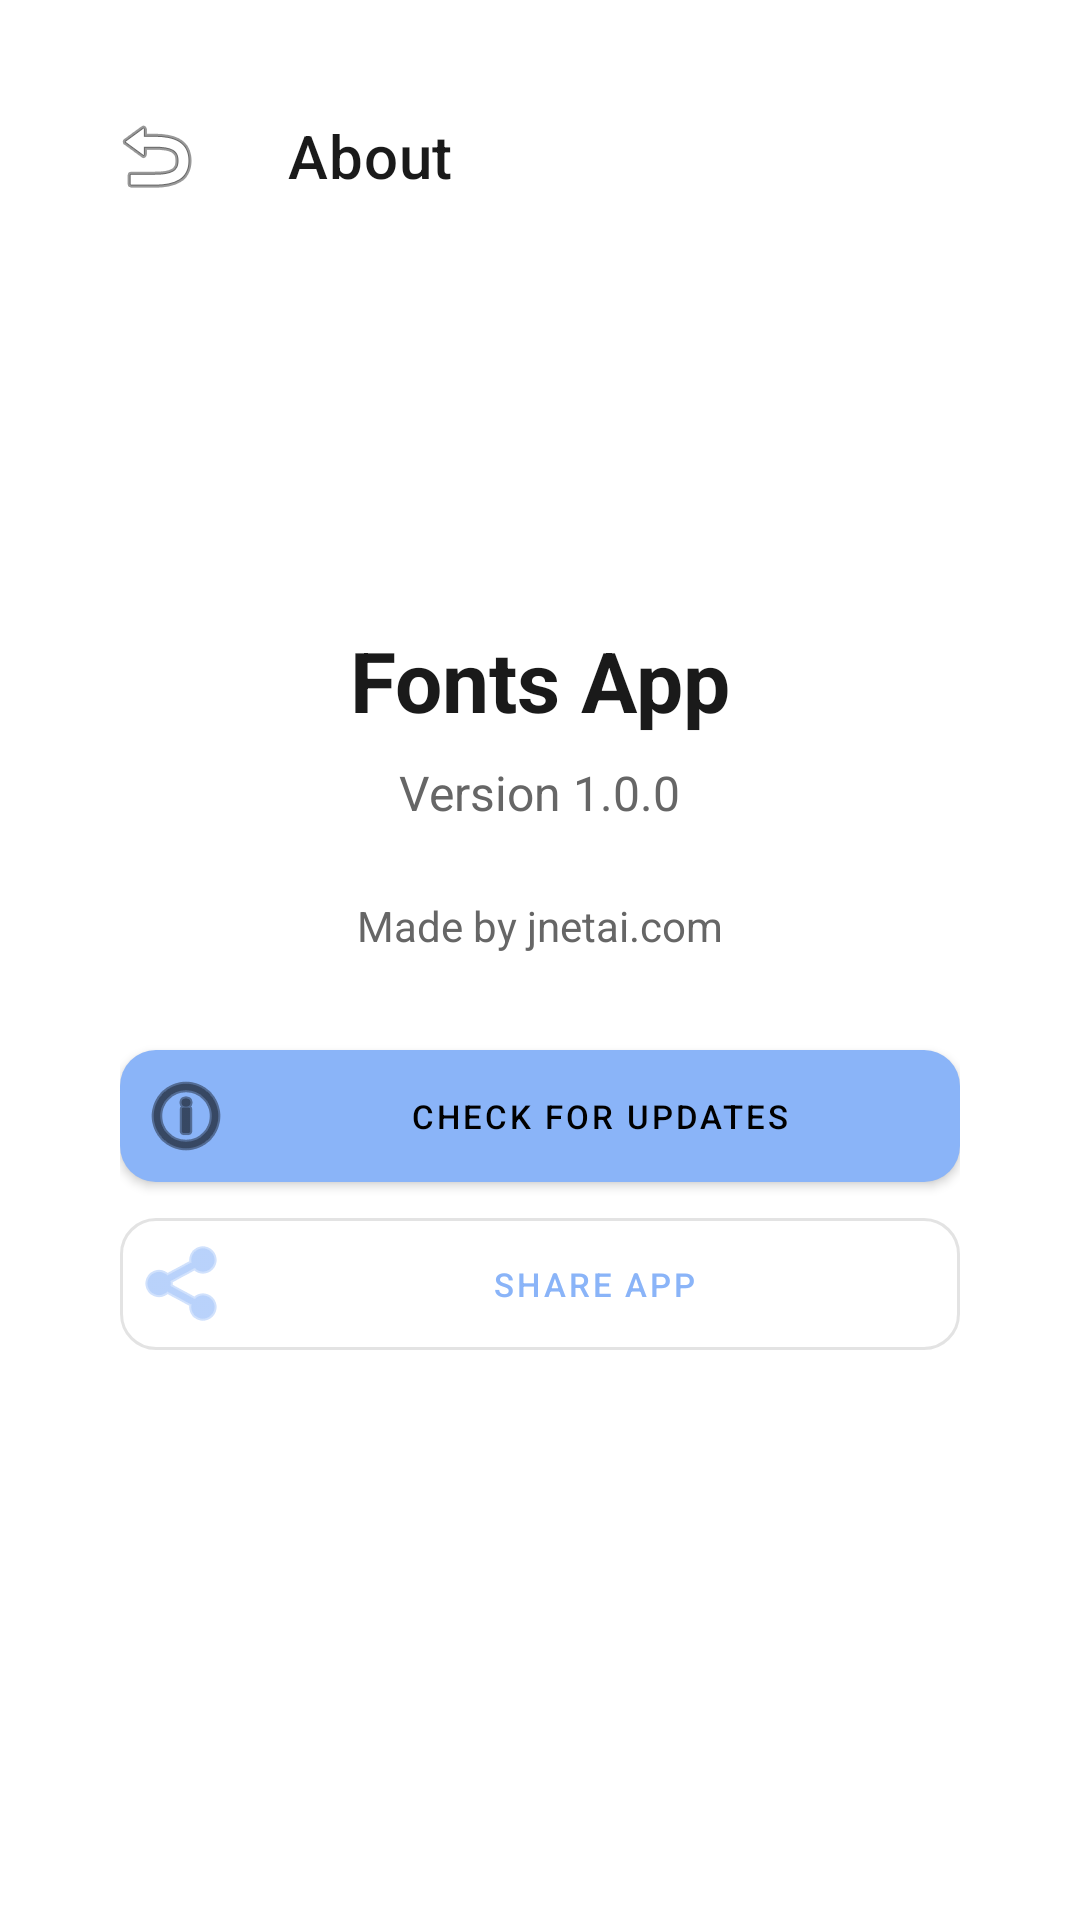

The Android layout XML behind this screen, and the referenced resources:
<!-- AndroidManifest.xml: application theme Theme.FontsApp -->
<!-- res/layout/activity_about.xml -->
<?xml version="1.0" encoding="utf-8"?>
<LinearLayout xmlns:android="http://schemas.android.com/apk/res/android"
    xmlns:app="http://schemas.android.com/apk/res-auto"
    android:layout_width="match_parent"
    android:layout_height="match_parent"
    android:orientation="vertical"
    android:background="?android:colorBackground"
    android:gravity="center_horizontal"
    android:padding="24dp">

    <com.google.android.material.appbar.MaterialToolbar
        android:id="@+id/toolbar"
        android:layout_width="match_parent"
        android:layout_height="?android:attr/actionBarSize"
        android:background="?android:colorBackground"
        app:title="@string/about"
        app:navigationIcon="@android:drawable/ic_menu_revert"
        app:titleTextColor="@color/text_primary" />

    <ScrollView
        android:layout_width="match_parent"
        android:layout_height="match_parent"
        android:paddingBottom="80dp">

        <LinearLayout
            android:layout_width="match_parent"
            android:layout_height="wrap_content"
            android:orientation="vertical"
            android:gravity="center_horizontal"
            android:padding="16dp">

            
            <ImageView
                android:layout_width="96dp"
                android:layout_height="96dp"
                android:src="@mipmap/ic_launcher"
                android:layout_marginBottom="16dp" />

            
            <TextView
                android:layout_width="wrap_content"
                android:layout_height="wrap_content"
                android:text="@string/app_name"
                android:textSize="28sp"
                android:textStyle="bold"
                android:textColor="@color/text_primary"
                android:layout_marginBottom="8dp" />

            
            <TextView
                android:id="@+id/tvVersion"
                android:layout_width="wrap_content"
                android:layout_height="wrap_content"
                android:text="Version 1.0.0"
                android:textSize="16sp"
                android:textColor="@color/text_secondary"
                android:layout_marginBottom="24dp" />

            
            <TextView
                android:layout_width="wrap_content"
                android:layout_height="wrap_content"
                android:text="@string/made_by"
                android:textSize="14sp"
                android:textColor="@color/text_secondary"
                android:layout_marginBottom="32dp" />

            
            <com.google.android.material.button.MaterialButton
                android:id="@+id/btnCheckUpdates"
                style="@style/Widget.FontsApp.Button"
                android:layout_width="match_parent"
                android:layout_height="wrap_content"
                android:layout_marginBottom="12dp"
                android:text="@string/check_updates"
                app:icon="@android:drawable/ic_menu_info_details" />

            
            <com.google.android.material.button.MaterialButton
                android:id="@+id/btnShare"
                style="@style/Widget.FontsApp.Button.Outlined"
                android:layout_width="match_parent"
                android:layout_height="wrap_content"
                android:text="@string/share_app"
                app:icon="@android:drawable/ic_menu_share" />

        </LinearLayout>

    </ScrollView>

</LinearLayout>
<!-- resources referenced by this layout -->
<resources>
  <color name="text_primary">#FF1A1A1A</color>
  <color name="text_secondary">#FF666666</color>
  <string name="about">About</string>
  <string name="app_name">Fonts App</string>
  <string name="check_updates">Check for Updates</string>
  <string name="made_by">Made by jnetai.com</string>
  <string name="share_app">Share App</string>
  <style name="Widget.FontsApp.Button" parent="Widget.MaterialComponents.Button">
          <item name="android:textSize">11sp</item>
          <item name="cornerRadius">12dp</item>
          <item name="android:paddingStart">6dp</item>
          <item name="android:paddingEnd">6dp</item>
          <item name="android:paddingTop">6dp</item>
          <item name="android:paddingBottom">6dp</item>
          <item name="android:minWidth">0dp</item>
          <item name="android:minHeight">0dp</item>
          <item name="android:insetTop">0dp</item>
          <item name="android:insetBottom">0dp</item>
      </style>
  <style name="Widget.FontsApp.Button.Outlined" parent="Widget.MaterialComponents.Button.OutlinedButton">
          <item name="android:textSize">11sp</item>
          <item name="cornerRadius">12dp</item>
          <item name="android:paddingStart">6dp</item>
          <item name="android:paddingEnd">6dp</item>
          <item name="android:paddingTop">6dp</item>
          <item name="android:paddingBottom">6dp</item>
          <item name="android:minWidth">0dp</item>
          <item name="android:minHeight">0dp</item>
          <item name="android:insetTop">0dp</item>
          <item name="android:insetBottom">0dp</item>
      </style>
  <style name="Theme.FontsApp" parent="Theme.MaterialComponents.DayNight.NoActionBar">
          <item name="colorPrimary">@color/primary</item>
          <item name="colorPrimaryVariant">@color/primary_variant</item>
          <item name="colorOnPrimary">@color/on_primary</item>
          <item name="colorSecondary">@color/secondary</item>
          <item name="colorSecondaryVariant">@color/secondary_variant</item>
          <item name="colorOnSecondary">@color/on_secondary</item>
          <item name="android:colorBackground">@color/background</item>
          <item name="colorSurface">@color/surface</item>
          <item name="colorOnSurface">@color/on_surface</item>
          <item name="colorError">@color/error</item>
          <item name="android:statusBarColor">@color/background</item>
          <item name="android:navigationBarColor">@color/background</item>
          <item name="android:forceDarkAllowed">false</item>
      </style>
  <color name="primary">#FF8AB4F8</color>
  <color name="primary_variant">#FF6B9CE8</color>
  <color name="on_primary">#FF000000</color>
  <color name="secondary">#FFF28B82</color>
  <color name="secondary_variant">#FFE87A5B</color>
  <color name="on_secondary">#FF000000</color>
  <color name="background">#FFFFFFFF</color>
  <color name="surface">#FFF5F5F5</color>
  <color name="on_surface">#FF1A1A1A</color>
  <color name="error">#FFB00020</color>
</resources>
